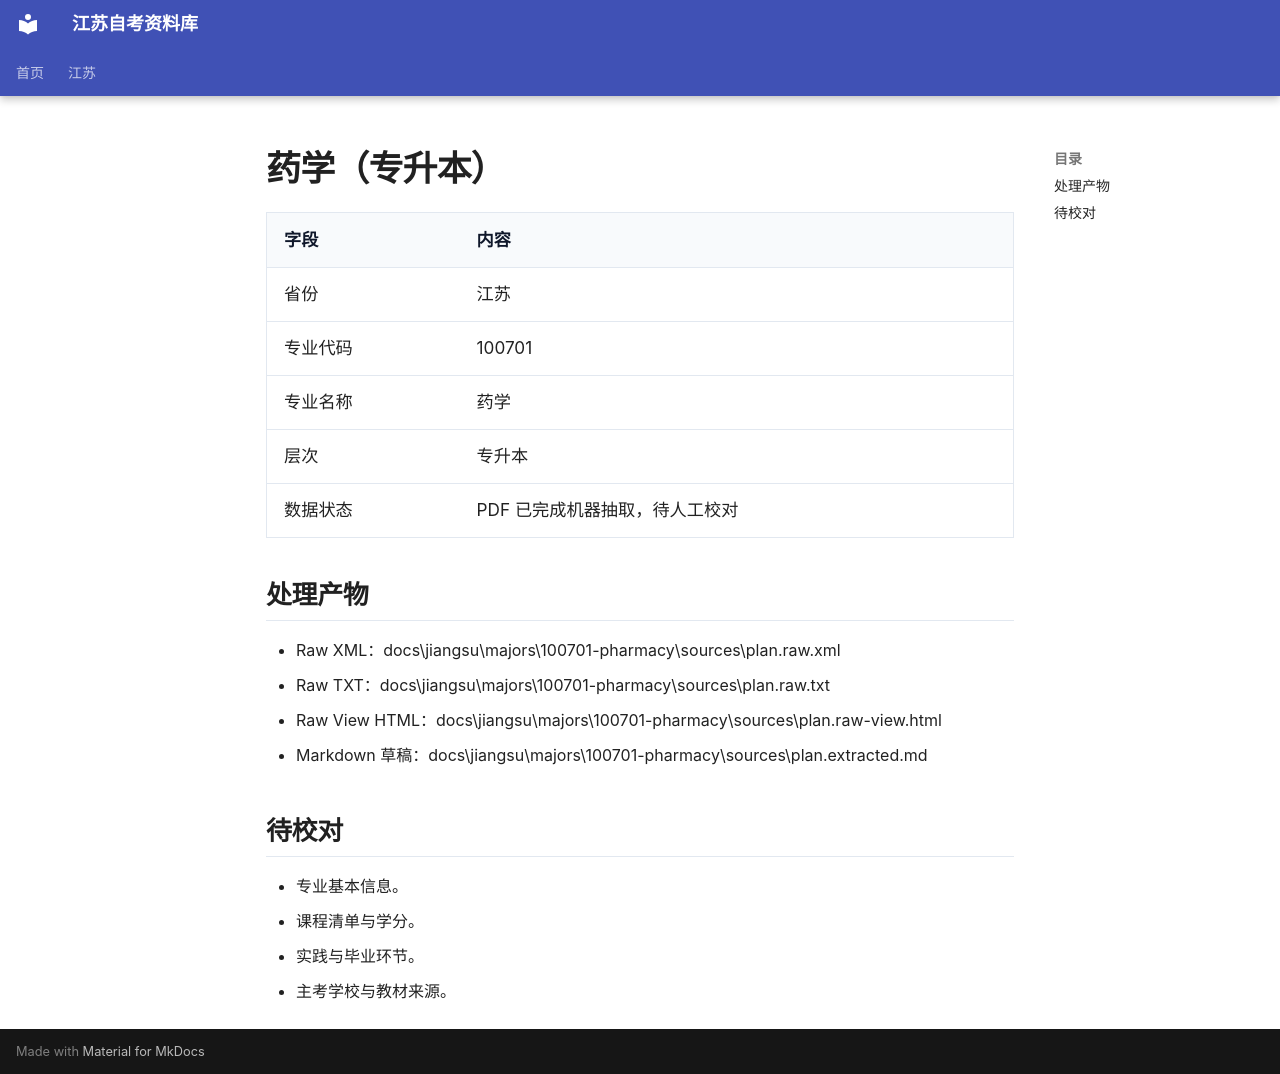

repository: SuperCatQR/jiangsu-zikao-aio · page: jiangsu/majors/100701-pharmacy/index.html · generator: mkdocs

# 药学（专升本）

| 字段 | 内容 |
| --- | --- |
| 省份 | 江苏 |
| 专业代码 | 100701 |
| 专业名称 | 药学 |
| 层次 | 专升本 |
| 数据状态 | PDF 已完成机器抽取，待人工校对 |

## 处理产物

- Raw XML：docs\jiangsu\majors\100701-pharmacy\sources\plan.raw.xml
- Raw TXT：docs\jiangsu\majors\100701-pharmacy\sources\plan.raw.txt
- Raw View HTML：docs\jiangsu\majors\100701-pharmacy\sources\plan.raw-view.html
- Markdown 草稿：docs\jiangsu\majors\100701-pharmacy\sources\plan.extracted.md

## 待校对

- 专业基本信息。
- 课程清单与学分。
- 实践与毕业环节。
- 主考学校与教材来源。
